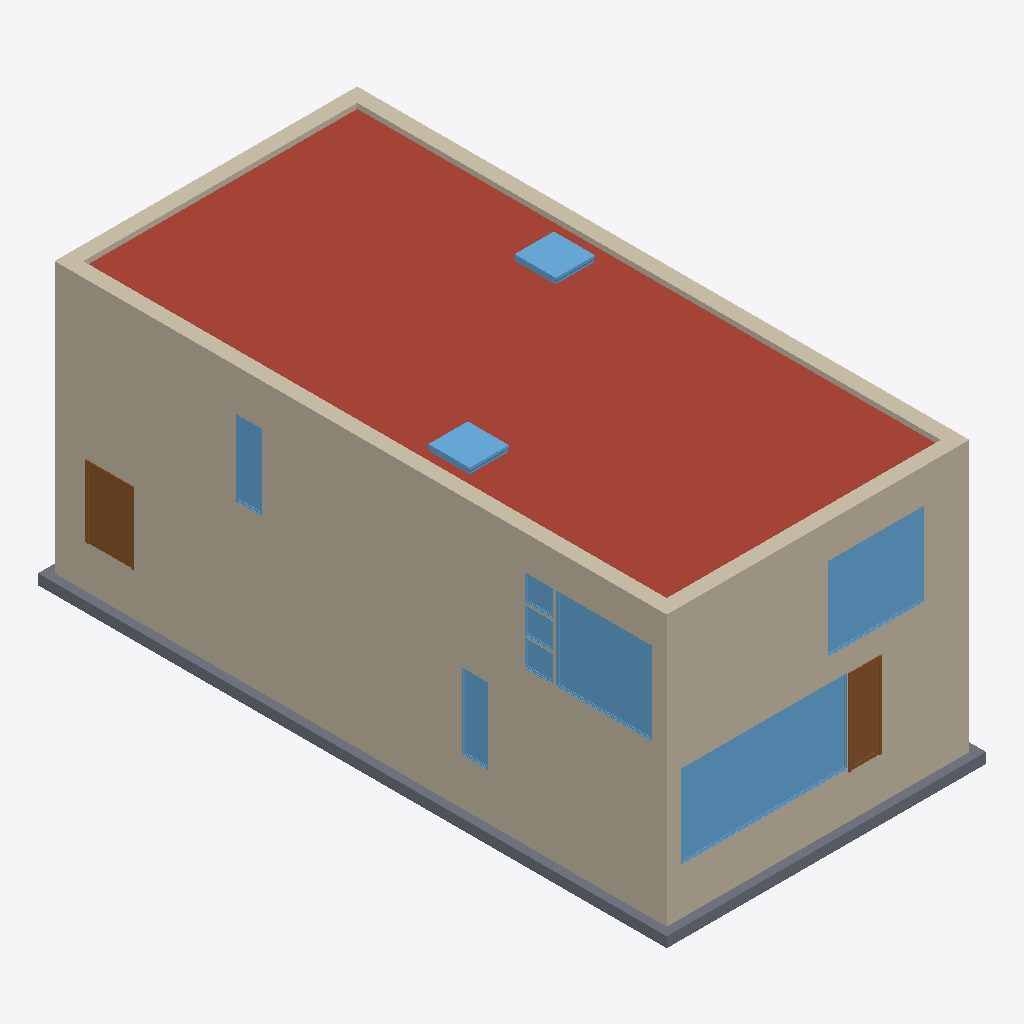
Isometric view of an IFC building model (IFC-SPF (STEP), schema IFC2X3, length unit metre), seen from the south-west, elements coloured by IFC class: 12 walls (beige), 10 windows (light blue), 3 slabs (grey), 2 doors (brown), 1 roof (red-brown).
Extent 9.3 m × 18.3 m × 8.2 m (x, y, z). Storeys (4): T/FDN at -1.25 m; Level 1 at 0.00 m; Level 2 at 3.10 m; Roof at 6.00 m. Elements (171): 58 IfcWallStandardCase, 39 IfcFurnishingElement, 21 IfcBuildingElementProxy, 18 IfcWindow, 14 IfcDoor, 11 IfcSlab, 8 IfcStair, 1 IfcRoof, 1 IfcWall.

HEADER;
FILE_DESCRIPTION(('ViewDefinition [CoordinationView_V2.0]'),'2;1');
FILE_NAME('0001','2018-09-21T10:56:23',(''),(''),'The EXPRESS Data Manager Version 5.02.0100.07 : 28 Aug 2013','20180423_1000(x64) - Exporter 18.3.1.0 - Interface alternative d''export 18.3.1.0','');
FILE_SCHEMA(('IFC2X3'));
ENDSEC;
DATA;
#104=IFCPROJECT('1xS3BCk291UvhgP2a6eflL',#41,'0001',$,$,'Nom du projet','Etat du projet',(#96),#91);
#91379=IFCSITE('1xS3BCk291UvhgP2a6eflN',#41,'Default',$,$,#91378,$,$,.ELEMENT.,$,$,$,$,$);
#114=IFCBUILDING('1xS3BCk291UvhgP2a6eflK',#41,$,$,$,#32,$,$,.ELEMENT.,$,$,$);
#125=IFCBUILDINGSTOREY('1xS3BCk291UvhgP2dvNsgp',#41,'T/FDN',$,'349',#123,$,'T/FDN',.ELEMENT.,-1.25);
#129=IFCBUILDINGSTOREY('1xS3BCk291UvhgP2dvNMKI',#41,'Level 1',$,'349',#128,$,'Level 1',.ELEMENT.,0.0);
#135=IFCBUILDINGSTOREY('1xS3BCk291UvhgP2dvNMQJ',#41,'Level 2',$,'349',#134,$,'Level 2',.ELEMENT.,3.10000000000038);
#141=IFCBUILDINGSTOREY('1xS3BCk291UvhgP2dvNtSE',#41,'Roof',$,'349',#140,$,'Roof',.ELEMENT.,6.00000000000039);
#91106=IFCROOF('3ThA22djr8AQQ9eQMA5s7I',#41,'Toit de base:Basic Roof:Live Roof over Wood Joist Flat Roof:141703',$,'Toit de base:Basic Roof:Live Roof over Wood Joist Flat Roof:141226',#91090,$,'141703',.NOTDEFINED.);
#86014=IFCWALLSTANDARDCASE('2O2Fr$t4X7Zf8NOew3FNhv',#41,'Basic Wall:Exterior - Brick on Block:138310',$,'Basic Wall:Exterior - Brick on Block:130892',#85994,#86012,'141284');
#85683=IFCWALLSTANDARDCASE('2O2Fr$t4X7Zf8NOew3FLPP',#41,'Basic Wall:Exterior - Brick on Block:143590',$,'Basic Wall:Exterior - Brick on Block:130892',#85644,#85681,'141282');
#87787=IFCWALLSTANDARDCASE('2O2Fr$t4X7Zf8NOew3FKE5',#41,'Basic Wall:Foundation - Concrete (417mm):140602',$,'Basic Wall:Foundation - Concrete (417mm):128676',#87767,#87785,'141413');
#86322=IFCWALLSTANDARDCASE('2O2Fr$t4X7Zf8NOew3FLOH',#41,'Basic Wall:Exterior - Brick on Block:143534',$,'Basic Wall:Exterior - Brick on Block:130892',#86295,#86320,'141307');
#88424=IFCWALLSTANDARDCASE('0jf0rYHfX3RAB3bSIRjmr1',#41,'Basic Wall:Exterior - Brick on Block:185101',$,'Basic Wall:Exterior - Brick on Block:130892',#88404,#88422,'141545');
#89846=IFCWINDOW('2TRi4mBnz6RxeZaiMc7LHd',#41,'4835mm x 2420mm:4835mm x 2420mm:141591',$,'4835mm x 2420mm:4835mm x 2420mm:140361',#89845,#89840,'141591',2.42000000000001,4.83500000000001);
#86782=IFCWALLSTANDARDCASE('2O2Fr$t4X7Zf8NOew3FNr2',#41,'Basic Wall:Exterior - Brick on Block:138237',$,'Basic Wall:Exterior - Brick on Block:130892',#86762,#86780,'141314');
#88220=IFCWALLSTANDARDCASE('0jf0rYHfX3RAB3bSIRjmpw',#41,'Basic Wall:Exterior - Brick on Block:185014',$,'Basic Wall:Exterior - Brick on Block:130892',#88200,#88218,'141539');
#88523=IFCWALLSTANDARDCASE('2O2Fr$t4X7Zf8NOew3FKEr',#41,'Basic Wall:Foundation - Concrete (417mm):140554',$,'Basic Wall:Foundation - Concrete (417mm):128676',#88503,#88521,'141548');
#84315=IFCSLAB('0kF45Qs8L9PAM9kmb1lT5t',#41,'Wall Foundation:Bearing Footing - 900 x 300:186612:Bearing Footing - 900 x 300:186612 : Wall Foundation:Bearing Footing - 900 x 300:186612:134939',$,'Wall Foundation:Bearing Footing - 900 x 300:186612:Wall Foundation:Bearing Footing - 900 x 300:186612:134937',#84299,#84313,'134939',.BASESLAB.);
#88319=IFCWALLSTANDARDCASE('0jf0rYHfX3RAB3bSIRjmoa',#41,'Basic Wall:Exterior - Brick on Block:185064',$,'Basic Wall:Exterior - Brick on Block:130892',#88299,#88317,'141542');
#88736=IFCWINDOW('18GKJwYY9DfxbCARKsdb8u',#41,'2800mm x 2410mm:2800mm x 2410mm:141551',$,'2800mm x 2410mm:2800mm x 2410mm:139371',#88735,#88730,'141551',2.41000000000001,2.80000000000001);
#89825=IFCWINDOW('2RxV6yjoj9ugCSeHLKM9Pj',#41,'2800mm x 2410mm:2800mm x 2410mm:141590',$,'2800mm x 2410mm:2800mm x 2410mm:139371',#89824,#89819,'141590',2.41000000000001,2.80000000000001);
#84220=IFCSLAB('0kF45Qs8L9PAM9kmb1lT5l',#41,'Wall Foundation:Bearing Footing - 900 x 300:186604:Bearing Footing - 900 x 300:186604 : Wall Foundation:Bearing Footing - 900 x 300:186604:134893',$,'Wall Foundation:Bearing Footing - 900 x 300:186604:Wall Foundation:Bearing Footing - 900 x 300:186604:134891',#84197,#84218,'134893',.BASESLAB.);
#88286=IFCWALLSTANDARDCASE('0jf0rYHfX3RAB3bSIRjmmy',#41,'Basic Wall:Exterior - Brick on Block:184944',$,'Basic Wall:Exterior - Brick on Block:130892',#88266,#88284,'141541');
#89124=IFCDOOR('1_lGldqWzCUuuTS3f04iYO',#41,'1250mm x 2010mm:1250mm x 2010mm:141558',$,'1250mm x 2010mm:1250mm x 2010mm:138444',#89123,#89118,'141558',2.086,1.402);
#89008=IFCDOOR('1v4R50uwX1HwBmm3kZ0dYf',#41,'0813 x 2420mm:0813 x 2420mm:141556',$,'0813 x 2420mm:0813 x 2420mm:141025',#89007,#89002,'141556',2.496,0.965);
#90369=IFCWINDOW('2byTxjnuPDq9d9IuY2mv3B',#41,'1180 x 1170mm 290:1180 x 1170mm 290:141666',$,'1180 x 1170mm 290:1180 x 1170mm 290:141595',#90368,#90363,'141666',0.0,0.0);
#90890=IFCWINDOW('2byTxjnuPDq9d9IuY2mv3O',#41,'1180 x 1170mm 2:1180 x 1170mm 2:141681',$,'1180 x 1170mm 2:1180 x 1170mm 2:141670',#90889,#90884,'141681',0.0,0.0);
#89633=IFCWINDOW('1vWj65LJn6g9Lmn38hUtlv',#41,'750mm x 2200mm:750mm x 2200mm:141586',$,'750mm x 2200mm:750mm x 2200mm:140031',#89632,#89627,'141586',2.20000000000001,0.750000000000013);
#88864=IFCWINDOW('0c2mMPaqvF79Fv8A7uYBDI',#41,'750mm x 2200mm:750mm x 2200mm:141554',$,'750mm x 2200mm:750mm x 2200mm:140031',#88863,#88858,'141554',2.20000000000001,0.750000000000013);
#86091=IFCWALLSTANDARDCASE('2O2Fr$t4X7Zf8NOew3FNqI',#41,'Basic Wall:Exterior - Brick on Block:138157',$,'Basic Wall:Exterior - Brick on Block:130892',#86071,#86089,'141285');
#89867=IFCWINDOW('295LqHXkX2tfvSIAosw9sJ',#41,'819mm x 759mm:819mm x 759mm:141592',$,'819mm x 759mm:819mm x 759mm:139701',#89866,#89861,'141592',0.759000000000007,0.819000000000011);
#91032=IFCWINDOW('1km_$xb5554PgVRE9M3Is3',#41,'819mm x 759mm 293:819mm x 759mm 293:141683',$,'819mm x 759mm 293:819mm x 759mm 293:140691',#91031,#91026,'141683',0.759000000000009,0.819000000000005);
#91075=IFCWINDOW('3tVA$M1_rF8PII_CehyurD',#41,'819mm x 759mm:819mm x 759mm:141685',$,'819mm x 759mm:819mm x 759mm:139701',#91074,#91069,'141685',0.759000000000007,0.819000000000011);
#84287=IFCSLAB('0kF45Qs8L9PAM9kmb1lT5d',#41,'Wall Foundation:Bearing Footing - 900 x 300:186596:Bearing Footing - 900 x 300:186596 : Wall Foundation:Bearing Footing - 900 x 300:186596:134925',$,'Wall Foundation:Bearing Footing - 900 x 300:186596:Wall Foundation:Bearing Footing - 900 x 300:186596:134923',#84271,#84285,'134925',.BASESLAB.);
#87713=IFCWALLSTANDARDCASE('2O2Fr$t4X7Zf8NOew3FK9N',#41,'Basic Wall:Foundation - Concrete (417mm):140520',$,'Basic Wall:Foundation - Concrete (417mm):128676',#87693,#87711,'141401');
ENDSEC;